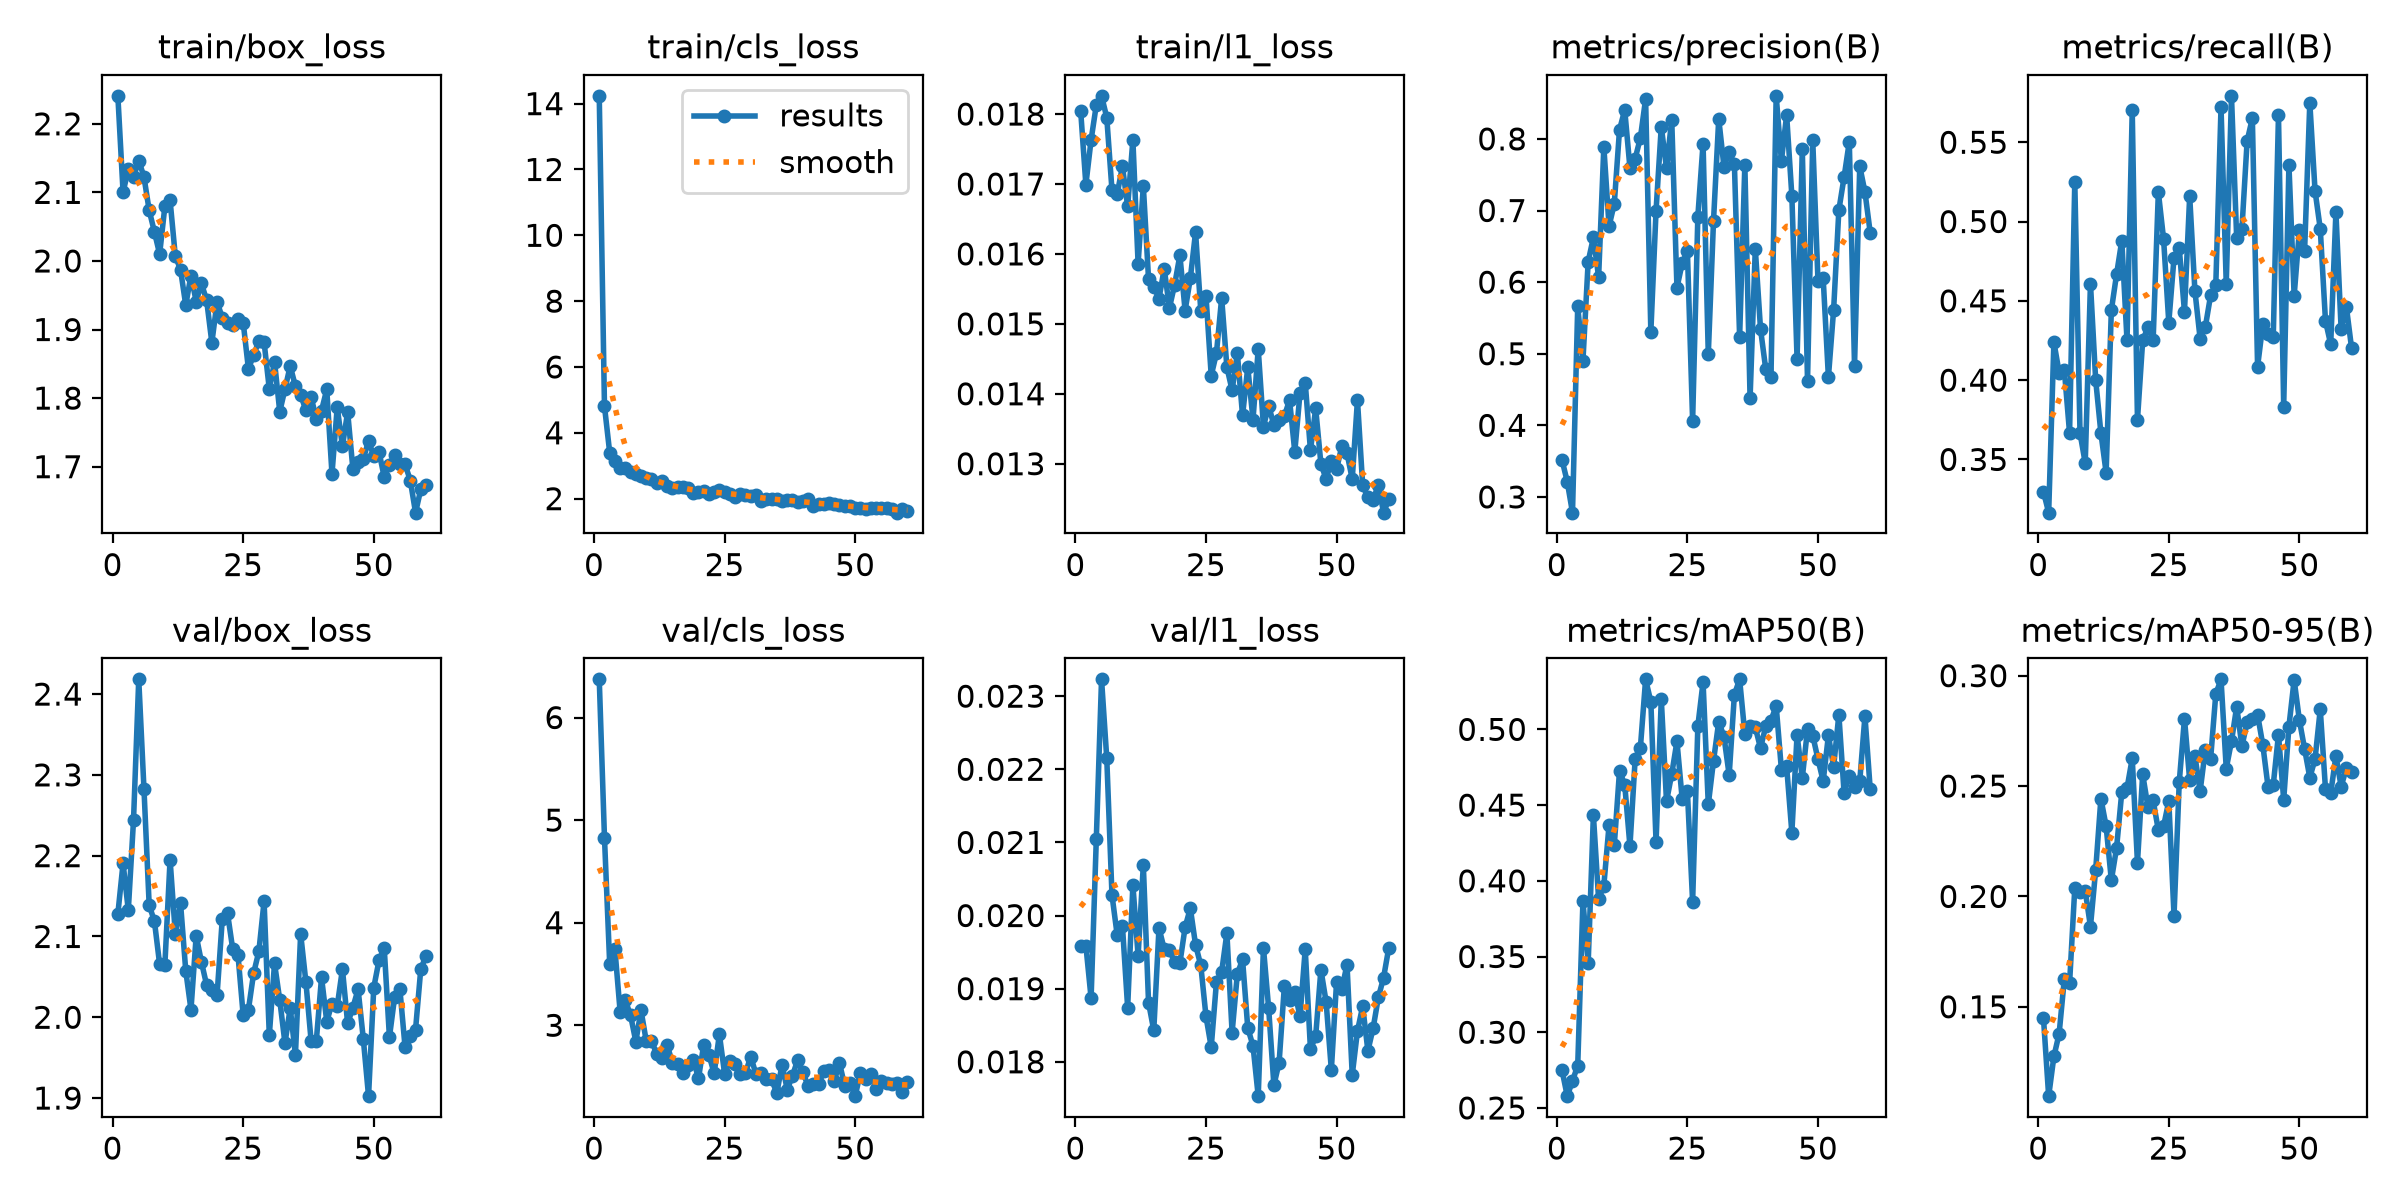

The table this chart was drawn from, first rows:
epoch, time, train/box_loss, train/cls_loss, train/l1_loss, metrics/precision(B), metrics/recall(B), metrics/mAP50(B), metrics/mAP50-95(B), val/box_loss, val/cls_loss, val/l1_loss, lr/pg0, lr/pg1, lr/pg2
1, 20.48, 2.241, 14.24, 0.01805, 0.3515, 0.3297, 0.2748, 0.145, 2.128, 6.372, 0.01958, 0.0004662, 0.0004662, 0.0004662
2, 28.76, 2.1, 4.807, 0.01699, 0.3211, 0.3164, 0.2578, 0.1095, 2.191, 4.829, 0.01959, 0.0009332, 0.0009332, 0.0009332
3, 37.29, 2.133, 3.4, 0.01763, 0.278, 0.424, 0.268, 0.1275, 2.133, 3.597, 0.01887, 0.001391, 0.001391, 0.001391
4, 45.76, 2.122, 3.159, 0.01813, 0.5662, 0.4048, 0.2779, 0.1378, 2.244, 3.739, 0.02105, 0.001387, 0.001387, 0.001387
5, 54.1, 2.146, 2.93, 0.01826, 0.4901, 0.4065, 0.3866, 0.1627, 2.418, 3.132, 0.02323, 0.001372, 0.001372, 0.001372
6, 62.95, 2.123, 2.943, 0.01795, 0.6286, 0.3667, 0.3454, 0.1606, 2.283, 3.241, 0.02215, 0.001358, 0.001358, 0.001358
7, 71.38, 2.074, 2.806, 0.01691, 0.6623, 0.525, 0.4434, 0.2038, 2.139, 3.096, 0.02028, 0.001344, 0.001344, 0.001344
8, 80.05, 2.043, 2.744, 0.01686, 0.6069, 0.3667, 0.3878, 0.202, 2.119, 2.842, 0.01973, 0.00133, 0.00133, 0.00133
9, 88.79, 2.01, 2.682, 0.01725, 0.7889, 0.3477, 0.3968, 0.2026, 2.066, 3.144, 0.01986, 0.001316, 0.001316, 0.001316
10, 96.97, 2.08, 2.64, 0.01668, 0.6782, 0.4609, 0.4368, 0.1864, 2.064, 2.846, 0.01874, 0.001302, 0.001302, 0.001302
11, 105.3, 2.088, 2.59, 0.01763, 0.7094, 0.4, 0.4234, 0.212, 2.195, 2.851, 0.02042, 0.001288, 0.001288, 0.001288
12, 114.2, 2.007, 2.476, 0.01586, 0.8126, 0.3667, 0.4725, 0.2444, 2.104, 2.718, 0.01945, 0.001273, 0.001273, 0.001273
13, 124.3, 1.987, 2.544, 0.01697, 0.8405, 0.3417, 0.4636, 0.2318, 2.141, 2.685, 0.02069, 0.001259, 0.001259, 0.001259
14, 133.7, 1.936, 2.381, 0.01564, 0.7595, 0.4441, 0.4229, 0.2073, 2.058, 2.808, 0.01881, 0.001245, 0.001245, 0.001245
15, 142.1, 1.979, 2.312, 0.01553, 0.7726, 0.4667, 0.4806, 0.222, 2.009, 2.634, 0.01843, 0.001231, 0.001231, 0.001231
16, 152, 1.941, 2.356, 0.01536, 0.8015, 0.488, 0.488, 0.2473, 2.101, 2.625, 0.01983, 0.001217, 0.001217, 0.001217
17, 163.8, 1.967, 2.358, 0.01579, 0.8558, 0.425, 0.5331, 0.249, 2.068, 2.536, 0.01954, 0.001203, 0.001203, 0.001203
18, 172.8, 1.943, 2.338, 0.01523, 0.5305, 0.5701, 0.5183, 0.2625, 2.04, 2.61, 0.01953, 0.001189, 0.001189, 0.001189
19, 181.3, 1.881, 2.175, 0.01556, 0.7, 0.375, 0.4257, 0.2153, 2.034, 2.666, 0.01936, 0.001174, 0.001174, 0.001174
20, 190.1, 1.94, 2.193, 0.01598, 0.8172, 0.425, 0.5199, 0.2554, 2.028, 2.483, 0.01935, 0.00116, 0.00116, 0.00116
21, 198.8, 1.917, 2.241, 0.01519, 0.7592, 0.4333, 0.4525, 0.2407, 2.122, 2.81, 0.01984, 0.001146, 0.001146, 0.001146
22, 207.7, 1.909, 2.143, 0.01565, 0.8269, 0.425, 0.4705, 0.2435, 2.129, 2.713, 0.0201, 0.001132, 0.001132, 0.001132
23, 216.4, 1.907, 2.195, 0.01631, 0.5924, 0.5185, 0.4921, 0.23, 2.084, 2.53, 0.0196, 0.001118, 0.001118, 0.001118
24, 225.7, 1.916, 2.269, 0.01519, 0.6262, 0.489, 0.4541, 0.2318, 2.077, 2.912, 0.01932, 0.001104, 0.001104, 0.001104
25, 234.5, 1.91, 2.194, 0.0154, 0.6437, 0.4363, 0.4591, 0.2432, 2.002, 2.529, 0.01862, 0.001089, 0.001089, 0.001089
26, 243, 1.843, 2.14, 0.01426, 0.4062, 0.4772, 0.3861, 0.1913, 2.009, 2.652, 0.0182, 0.001075, 0.001075, 0.001075
27, 251.7, 1.863, 2.061, 0.01458, 0.6917, 0.4833, 0.5022, 0.2518, 2.055, 2.624, 0.01909, 0.001061, 0.001061, 0.001061
28, 260.4, 1.883, 2.156, 0.01537, 0.7934, 0.4432, 0.5313, 0.2806, 2.082, 2.527, 0.01923, 0.001047, 0.001047, 0.001047
29, 268.9, 1.882, 2.111, 0.01438, 0.4992, 0.5161, 0.4504, 0.2526, 2.144, 2.535, 0.01976, 0.001033, 0.001033, 0.001033
30, 277.6, 1.813, 2.075, 0.01405, 0.6854, 0.4563, 0.4792, 0.2636, 1.978, 2.694, 0.0184, 0.001019, 0.001019, 0.001019
31, 286, 1.853, 2.125, 0.01458, 0.8282, 0.4261, 0.5051, 0.2477, 2.067, 2.526, 0.0192, 0.001005, 0.001005, 0.001005
32, 294.4, 1.78, 1.923, 0.01369, 0.7614, 0.4336, 0.4953, 0.2665, 2.021, 2.536, 0.0194, 0.0009904, 0.0009904, 0.0009904
33, 304.7, 1.813, 1.979, 0.01438, 0.7819, 0.4534, 0.4698, 0.2621, 1.968, 2.481, 0.01846, 0.0009763, 0.0009763, 0.0009763
34, 313.5, 1.847, 2, 0.01363, 0.7645, 0.4601, 0.523, 0.2917, 2.012, 2.471, 0.01822, 0.0009621, 0.0009621, 0.0009621
35, 322.3, 1.817, 1.977, 0.01464, 0.5233, 0.572, 0.533, 0.2984, 1.953, 2.339, 0.01753, 0.000948, 0.000948, 0.000948
36, 331.1, 1.805, 1.937, 0.01353, 0.764, 0.4607, 0.4969, 0.2579, 2.103, 2.616, 0.01956, 0.0009339, 0.0009339, 0.0009339
37, 339.6, 1.782, 1.96, 0.01383, 0.4377, 0.5793, 0.5026, 0.2702, 2.044, 2.374, 0.01873, 0.0009197, 0.0009197, 0.0009197
38, 348.1, 1.802, 1.956, 0.01355, 0.6465, 0.4894, 0.5014, 0.286, 1.971, 2.509, 0.01768, 0.0009056, 0.0009056, 0.0009056
39, 356.9, 1.77, 1.903, 0.01363, 0.5346, 0.4953, 0.4876, 0.2681, 1.971, 2.663, 0.01799, 0.0008914, 0.0008914, 0.0008914
40, 365.3, 1.782, 1.914, 0.01368, 0.4785, 0.5508, 0.502, 0.2789, 2.049, 2.544, 0.01903, 0.0008773, 0.0008773, 0.0008773
41, 373.8, 1.813, 1.989, 0.01391, 0.4669, 0.5651, 0.5059, 0.2806, 1.995, 2.404, 0.01885, 0.0008631, 0.0008631, 0.0008631
42, 382.6, 1.689, 1.768, 0.01317, 0.8602, 0.4085, 0.5155, 0.2823, 2.017, 2.43, 0.01895, 0.000849, 0.000849, 0.000849
43, 391.5, 1.786, 1.828, 0.01401, 0.7695, 0.4351, 0.4734, 0.2687, 2.014, 2.428, 0.01862, 0.0008348, 0.0008348, 0.0008348
44, 399.9, 1.73, 1.841, 0.01416, 0.8335, 0.429, 0.4757, 0.2497, 2.06, 2.551, 0.01954, 0.0008207, 0.0008207, 0.0008207
45, 408.7, 1.78, 1.873, 0.01319, 0.7207, 0.4271, 0.4319, 0.2505, 1.992, 2.562, 0.01817, 0.0008065, 0.0008065, 0.0008065
46, 417.4, 1.697, 1.828, 0.01379, 0.4925, 0.5669, 0.4964, 0.2733, 2.012, 2.458, 0.01835, 0.0007924, 0.0007924, 0.0007924
47, 425.8, 1.707, 1.801, 0.013, 0.7856, 0.3833, 0.4679, 0.2438, 2.035, 2.632, 0.01926, 0.0007782, 0.0007782, 0.0007782
48, 434.7, 1.711, 1.792, 0.01278, 0.4619, 0.5358, 0.5002, 0.277, 1.973, 2.409, 0.01882, 0.0007641, 0.0007641, 0.0007641
49, 443.3, 1.738, 1.778, 0.01304, 0.7982, 0.4532, 0.4959, 0.2981, 1.902, 2.437, 0.01789, 0.0007499, 0.0007499, 0.0007499
50, 452.1, 1.716, 1.731, 0.01292, 0.6021, 0.4944, 0.4803, 0.2799, 2.037, 2.309, 0.01909, 0.0007358, 0.0007358, 0.0007358
51, 461, 1.722, 1.728, 0.01325, 0.6053, 0.4815, 0.4659, 0.2669, 2.07, 2.538, 0.01899, 0.0007216, 0.0007216, 0.0007216
52, 469.3, 1.685, 1.696, 0.01315, 0.4672, 0.575, 0.496, 0.2538, 2.086, 2.48, 0.01933, 0.0007075, 0.0007075, 0.0007075
53, 478, 1.703, 1.707, 0.01278, 0.5617, 0.5194, 0.4753, 0.2622, 1.975, 2.521, 0.01782, 0.0006934, 0.0006934, 0.0006934
54, 486.8, 1.717, 1.716, 0.01391, 0.7006, 0.4955, 0.5098, 0.2848, 2.025, 2.379, 0.01842, 0.0006792, 0.0006792, 0.0006792
55, 495.7, 1.703, 1.719, 0.01269, 0.7465, 0.4374, 0.4582, 0.2487, 2.035, 2.457, 0.01876, 0.0006651, 0.0006651, 0.0006651
56, 504.6, 1.703, 1.727, 0.01252, 0.7961, 0.4226, 0.4693, 0.2468, 1.963, 2.442, 0.01815, 0.0006509, 0.0006509, 0.0006509
57, 513.7, 1.68, 1.688, 0.01248, 0.4831, 0.5059, 0.4618, 0.2637, 1.977, 2.423, 0.01846, 0.0006368, 0.0006368, 0.0006368
58, 522.8, 1.633, 1.575, 0.0127, 0.762, 0.4319, 0.4657, 0.2498, 1.985, 2.438, 0.01888, 0.0006226, 0.0006226, 0.0006226
59, 531.5, 1.667, 1.686, 0.0123, 0.7258, 0.4462, 0.5089, 0.2581, 2.06, 2.348, 0.01915, 0.0006085, 0.0006085, 0.0006085
60, 540.7, 1.674, 1.611, 0.01249, 0.6692, 0.4201, 0.4606, 0.2564, 2.076, 2.447, 0.01956, 0.0005943, 0.0005943, 0.0005943
